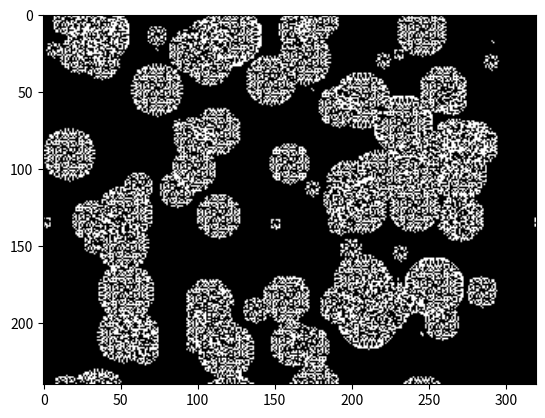

Recreate this plot in Python.
import numpy as np
from matplotlib import pyplot as plt
import math
import random

myImage = np.zeros((240,320))


PI = 3.14159
segments = 600
spacing = PI*2 / segments


def addSquare():
    pass

def addCircle(pX, pY, size):
    for i in range(segments):
        for j in range(size):
            x = math.cos(spacing * i) * (size-j)
            y = math.sin(spacing * i) * (size-j)
            myImage[math.floor(x) + pX, math.floor(y) + pY] = not myImage[math.floor(x) + pX, math.floor(y) + pY]
if __name__ == "__main__":
    #
    for i in range(100):
        x = random.randint(0, 220)
        y = random.randint(0, 300)
        size = random.randint(0, 20)
        addCircle(x,y,size)
    plt.imshow(myImage, interpolation="bilinear", clim=(0,1),cmap="gray")
    plt.show()
